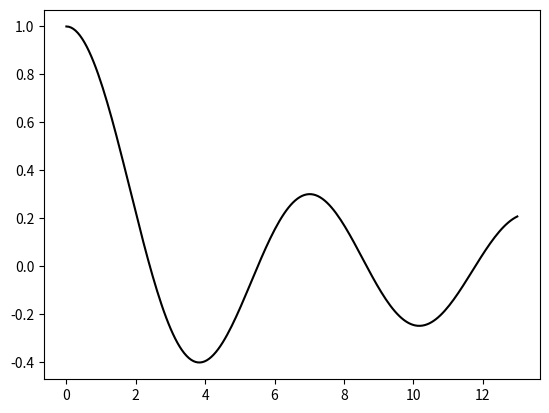

Write the Python code that produced this figure.
from numpy import *
from matplotlib.pyplot import *
import scipy.special as sp

x = linspace(0,13,200)
y = sp.jv(0,x)
plot(x,y,'k')
show()
